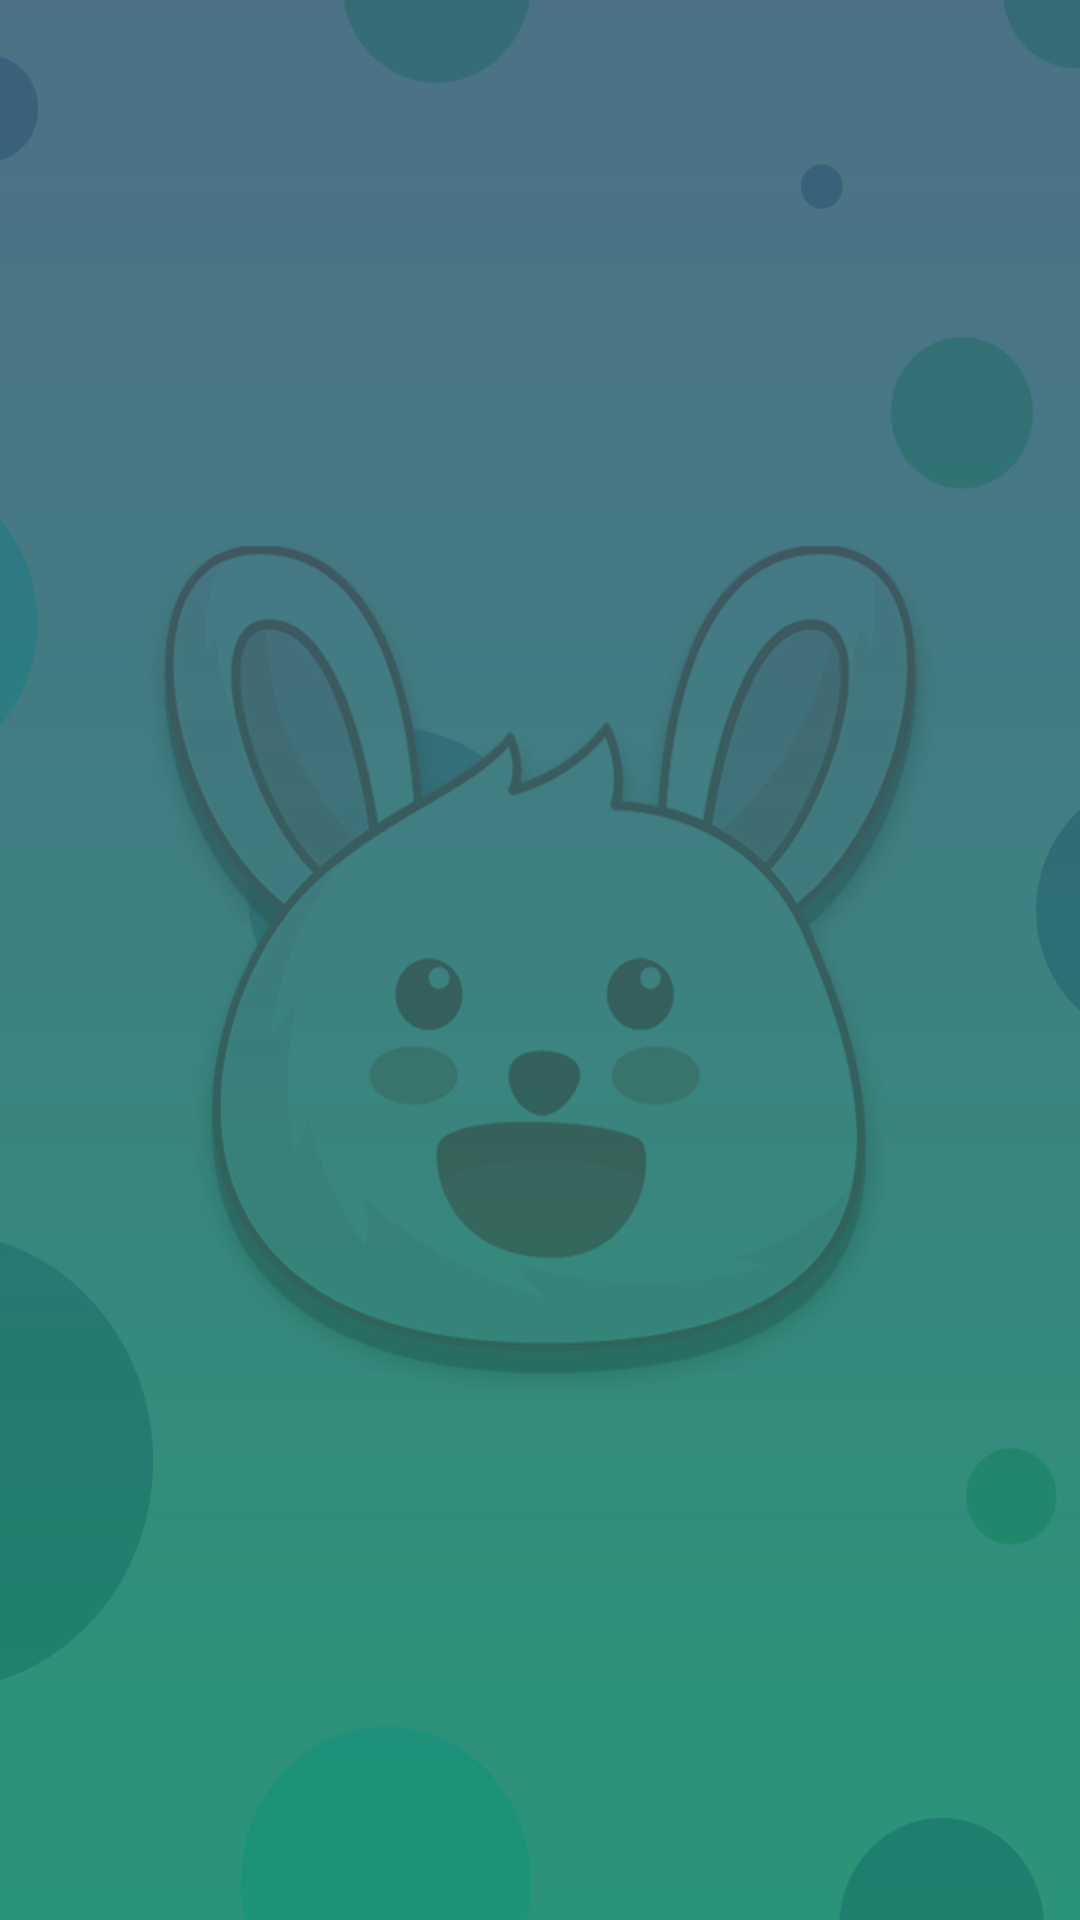

This screen was rendered from an Android layout file. Write that file and the resources it references.
<!-- AndroidManifest.xml: application theme AppTheme -->
<!-- res/layout/activity_entry.xml -->
<?xml version="1.0" encoding="utf-8"?>
<android.support.constraint.ConstraintLayout android:layout_height="match_parent"
    android:layout_width="match_parent"
    android:background="@drawable/portrait_screen"
    xmlns:android="http://schemas.android.com/apk/res/android">


<FrameLayout
    xmlns:android="http://schemas.android.com/apk/res/android" android:layout_width="match_parent"
    android:layout_height="match_parent">
    <TextView
        android:layout_width="wrap_content"
        android:layout_height="wrap_content"
        android:padding="16dp"
        android:textColor="@android:color/holo_red_dark"
        android:id="@+id/error_message"/>

    <ProgressBar
        android:id="@+id/entry_activity_progress"
        android:layout_width="wrap_content"
        android:layout_height="wrap_content"
        android:layout_gravity="center"
        />
</FrameLayout>
</android.support.constraint.ConstraintLayout>
<!-- resources referenced by this layout -->
<resources>
  <!-- drawable portrait_screen: png bitmap (drawable, 53290 bytes) -->
  <style name="AppTheme" parent="Theme.AppCompat.Light">
          
          <item name="colorPrimary">@color/colorPrimary</item>
          <item name="colorPrimaryDark">@color/colorPrimaryDark</item>
          <item name="colorAccent">@color/colorAccent</item>
          <item name="actionBarTheme">@style/MyApp.ActionBarTheme</item>
          
          <item name="android:textColorPrimary">@android:color/white</item>
          <item name="android:colorBackground">@color/color_green</item>
          
      </style>
  <color name="colorPrimary">@android:color/transparent</color>
  <color name="colorPrimaryDark">#BABABA</color>
  <color name="colorAccent">#5678ff</color>
  <style name="MyApp.ActionBarTheme" parent="@style/ThemeOverlay.AppCompat.ActionBar">
          <item name="colorControlNormal">@android:color/white</item>
          <item name="android:textColor">@android:color/white</item>
          <item name="android:background">@color/color_green</item>
          
          
      </style>
  <color name="color_green">#37ecba</color>
</resources>
